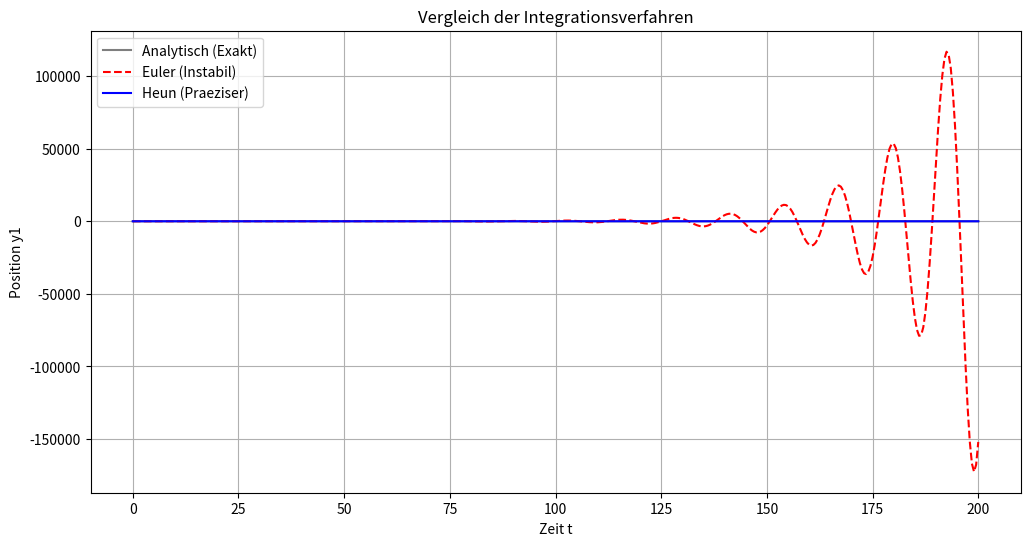

Generate this figure with matplotlib:
import numpy as np
import matplotlib.pyplot as plt

#a) Eigenwerte und Eigenvektoren
A = np.array([[0,1],
             [-0.25,0]])
eigenwerte, eigenvektoren = np.linalg.eig(A)
#in python ist j die imaginäreeinheit
print(f"Eigenwerte: {eigenwerte}")

#b) Analytische Eigenlösung mit real und imaginär
t_span = np.linspace(0, 200, 2000)
#durch Euler Formel kennen wir realteil und imaginärteil, es ergibt sich:
y_analytisch = np.array([np.cos(0.5 * t_span), -0.5 * np.sin(0.5 * t_span)])

#c) und d) Numerische Integration
#Wie bei der anderen Aufgabe machen wir delta t auf 0.5
dt = 0.5
t_num = np.arange(0, 200 + dt, dt)
#mit der länge t_num 
n = len(t_num)

#speicher reservieren, mit nullen auffüllen
y_euler = np.zeros((2, n))
y_heun = np.zeros((2, n))

#startwert bei t=0
y_start = np.array([1.0,0.0])
y_euler[:, 0] = y_start
y_heun[:, 0] = y_start

for i in range(n - 1):
    #hier euler 
    f_aktuell = A @ y_euler[:, i]
    y_euler[:, i+1] = y_euler[:, i] + dt * f_aktuell

    #hier heun
    #vorhersage, euler schritt
    y_vorher = y_heun[:, i] + dt * (A @ y_heun[:, i]) #matrix vektor multiplikation
    #korrektur
    f_start = A @ y_heun[:, i]# : alle zeilen berücksichtigen, spalte i
    f_ende = A @ y_vorher
    y_heun[:, i+1] = y_heun[:, i] + (dt / 2) * (f_start + f_ende)
    #erst euler schritt immer dann korrektur schritt, steigung wird an neuem geschätzen
    #punkt berechnet, bilden mittelwert aus steigung am startpunkt und steigung am zielpunkt
    #mittelwert wird genutzt, um schritt zu gehen.

#hier wird gezeichnet
plt.figure(figsize=(12, 6))
plt.plot(t_span, y_analytisch[0, :], label='Analytisch (Exakt)', color='black', alpha=0.5)
plt.plot(t_num, y_euler[0, :], label='Euler (Instabil)', color='red', linestyle='--')
plt.plot(t_num, y_heun[0, :], label='Heun (Praeziser)', color='blue')
plt.legend()
plt.title("Vergleich der Integrationsverfahren")
plt.xlabel("Zeit t")
plt.ylabel("Position y1")
plt.grid(True)
plt.show()
